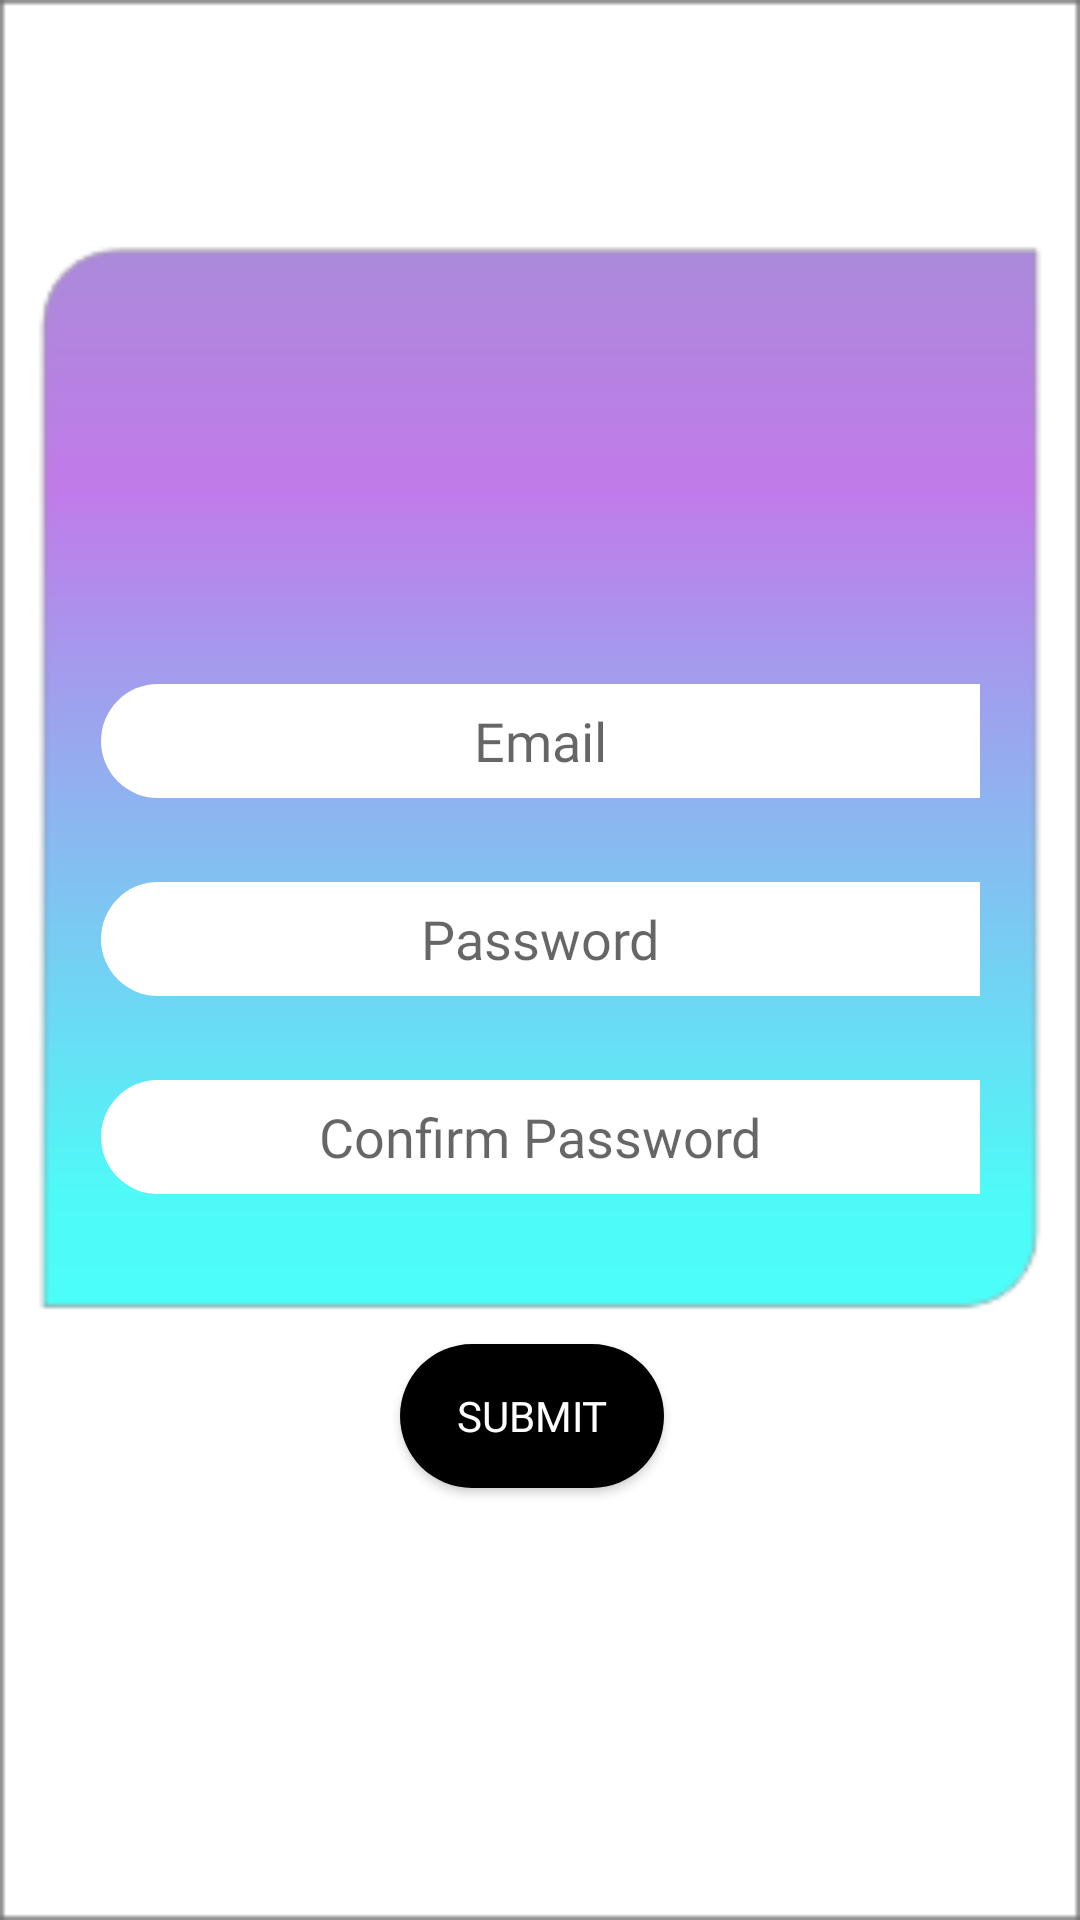

Layout XML and referenced resources for this Android screen:
<!-- AndroidManifest.xml: application theme AppTheme -->
<!-- res/layout/activity_sign_up.xml -->
<?xml version="1.0" encoding="utf-8"?>
<androidx.constraintlayout.widget.ConstraintLayout xmlns:android="http://schemas.android.com/apk/res/android"
    xmlns:app="http://schemas.android.com/apk/res-auto"
    xmlns:tools="http://schemas.android.com/tools"
    android:layout_width="match_parent"
    android:layout_height="match_parent"
    android:background="@drawable/signupp"
    tools:context=".SignUp">

    <EditText
        android:id="@+id/email"
        android:layout_width="293dp"
        android:layout_height="38dp"
        android:layout_marginTop="228dp"
        android:background="@drawable/edittext"
        android:ems="10"
        android:fontFamily="@font/msreferencesansserif"
        android:hint="Email"
        android:inputType="textEmailAddress"
        android:textAlignment="center"
        app:layout_constraintEnd_toEndOf="parent"
        app:layout_constraintStart_toStartOf="parent"
        app:layout_constraintTop_toTopOf="parent" />

    <EditText
        android:id="@+id/pwd"
        android:layout_width="293dp"
        android:layout_height="38dp"
        android:layout_marginTop="28dp"
        android:background="@drawable/edittext"
        android:ems="10"
        android:fontFamily="@font/msreferencesansserif"
        android:hint="Password"
        android:inputType="textPassword"
        android:textAlignment="center"
        app:layout_constraintEnd_toEndOf="parent"
        app:layout_constraintStart_toStartOf="parent"
        app:layout_constraintTop_toBottomOf="@+id/email" />

    <EditText
        android:id="@+id/cpwd"
        android:layout_width="293dp"
        android:layout_height="38dp"
        android:layout_marginTop="28dp"
        android:background="@drawable/edittext"
        android:ems="10"
        android:fontFamily="@font/msreferencesansserif"
        android:hint="Confirm Password"
        android:inputType="textPassword"
        android:textAlignment="center"
        app:layout_constraintEnd_toEndOf="parent"
        app:layout_constraintStart_toStartOf="parent"
        app:layout_constraintTop_toBottomOf="@+id/pwd" />

    <Button
        android:id="@+id/submit_btn"
        android:layout_width="wrap_content"
        android:layout_height="wrap_content"
        android:layout_marginStart="167dp"
        android:layout_marginEnd="167dp"
        android:layout_marginBottom="144dp"
        android:background="@drawable/button"
        android:fontFamily="@font/msreferencesansserif"
        android:text="Submit"
        android:textColor="@color/white"
        app:layout_constraintBottom_toBottomOf="parent"
        app:layout_constraintEnd_toEndOf="parent"
        app:layout_constraintHorizontal_bias="0.545"
        app:layout_constraintStart_toStartOf="parent" />

    <ProgressBar
        android:id="@+id/progressBar2"
        style="?android:attr/progressBarStyle"
        android:layout_width="wrap_content"
        android:layout_height="wrap_content"
        android:layout_marginBottom="62dp"
        android:visibility="invisible"
        app:layout_constraintBottom_toTopOf="@+id/submit_btn"
        app:layout_constraintEnd_toEndOf="parent"
        app:layout_constraintStart_toStartOf="parent" />

</androidx.constraintlayout.widget.ConstraintLayout>
<!-- resources referenced by this layout -->
<resources>
  <!-- drawable button (drawable) -->
  <?xml version="1.0" encoding="utf-8"?>
  <shape android:shape="rectangle" xmlns:android="http://schemas.android.com/apk/res/android">
      <corners android:radius="25sp"/>
      <solid android:color="@color/black"/>
  </shape>
  <!-- drawable edittext (drawable) -->
  <?xml version="1.0" encoding="utf-8"?>
  <shape android:shape="rectangle" xmlns:android="http://schemas.android.com/apk/res/android">
          <corners android:topLeftRadius="25sp" android:bottomLeftRadius="25sp"/>
      <solid android:color="@color/white"/>
  </shape>
  <!-- drawable signupp: png bitmap (drawable-mdpi, 7594 bytes) -->
  <style name="AppTheme" parent="Theme.AppCompat.Light.NoActionBar">
          
          <item name="android:windowFullscreen">false</item>
          <item name="android:windowContentOverlay">@null</item>
          <item name="android:fitsSystemWindows">true</item>
          <item name="android:windowLayoutInDisplayCutoutMode">
              shortEdges 
          </item>
      </style>
  <!-- not gathered from this repository: default colours our renderer supplied (Android Studio template values) -->
  <color name="black">#FF000000</color>
  <color name="white">#FFFFFFFF</color>
</resources>
